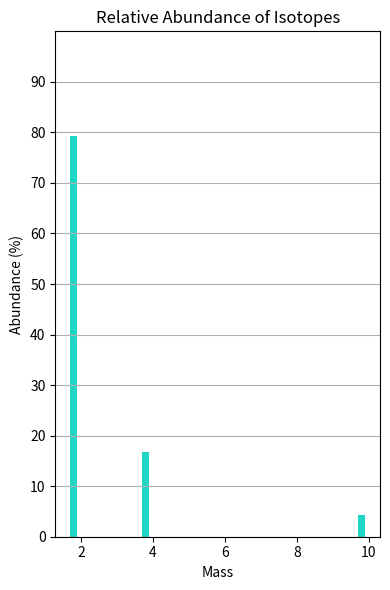

Recreate this plot in Python.
# draw a bar graph
import matplotlib.pyplot as plt
import numpy as np

# data to plot
mass = [2, 4, 6, 8, 10]
abundance = [79.2, 16.7, 0, 0, 4.2]

# create plot
fig, ax = plt.subplots()
index = np.arange(len(mass))
bar_width = 0.1

# set height of y-axis as 100
plt.ylim(0, 100)

# make image 1000 * 400
fig.set_size_inches(4, 6)

# add horizontal grid lines
ax.yaxis.grid(True)

# set vertical axis label frequency as 10
ax.set_yticks(np.arange(0, 100, 10))

rects1 = plt.bar(index, abundance, bar_width, color='#20D6C7')

plt.xlabel('Mass')
plt.ylabel('Abundance (%)')
plt.title('Relative Abundance of Isotopes')
plt.xticks(index + bar_width, mass)

# allign x-axis labels to the center
plt.tight_layout()

# save image as png
plt.savefig('isotopes.png')